The GitHub repository DyArdh/Tomato_Dataset contains a labelled image folder "Tomato_Dataset" with 6 categories: tomato early blight, tomato leaf mold, tomato spider mites two spotted spider mite, tomato target spot, tomato mosaic virus, tomato healthy. Examples follow, each with its label.

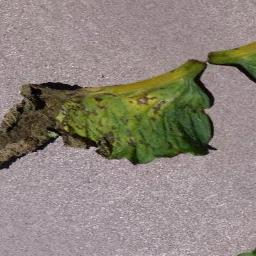
Label: tomato mosaic virus

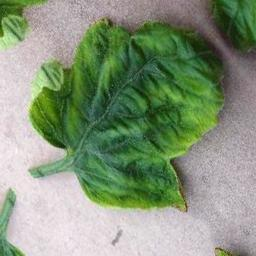
Label: tomato healthy

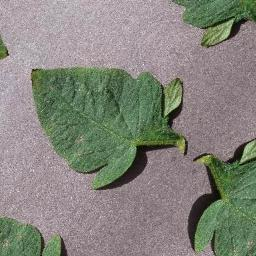
Label: tomato target spot

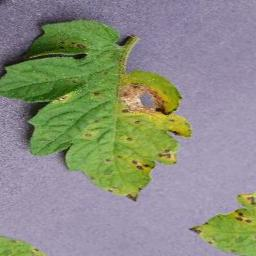
Label: tomato early blight

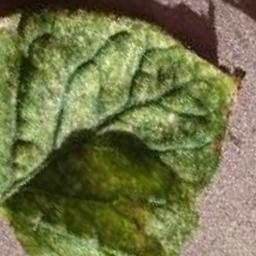
Label: tomato healthy

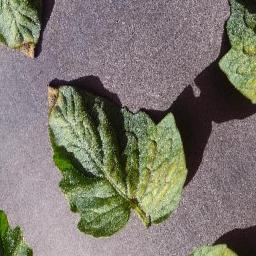
Label: tomato leaf mold
